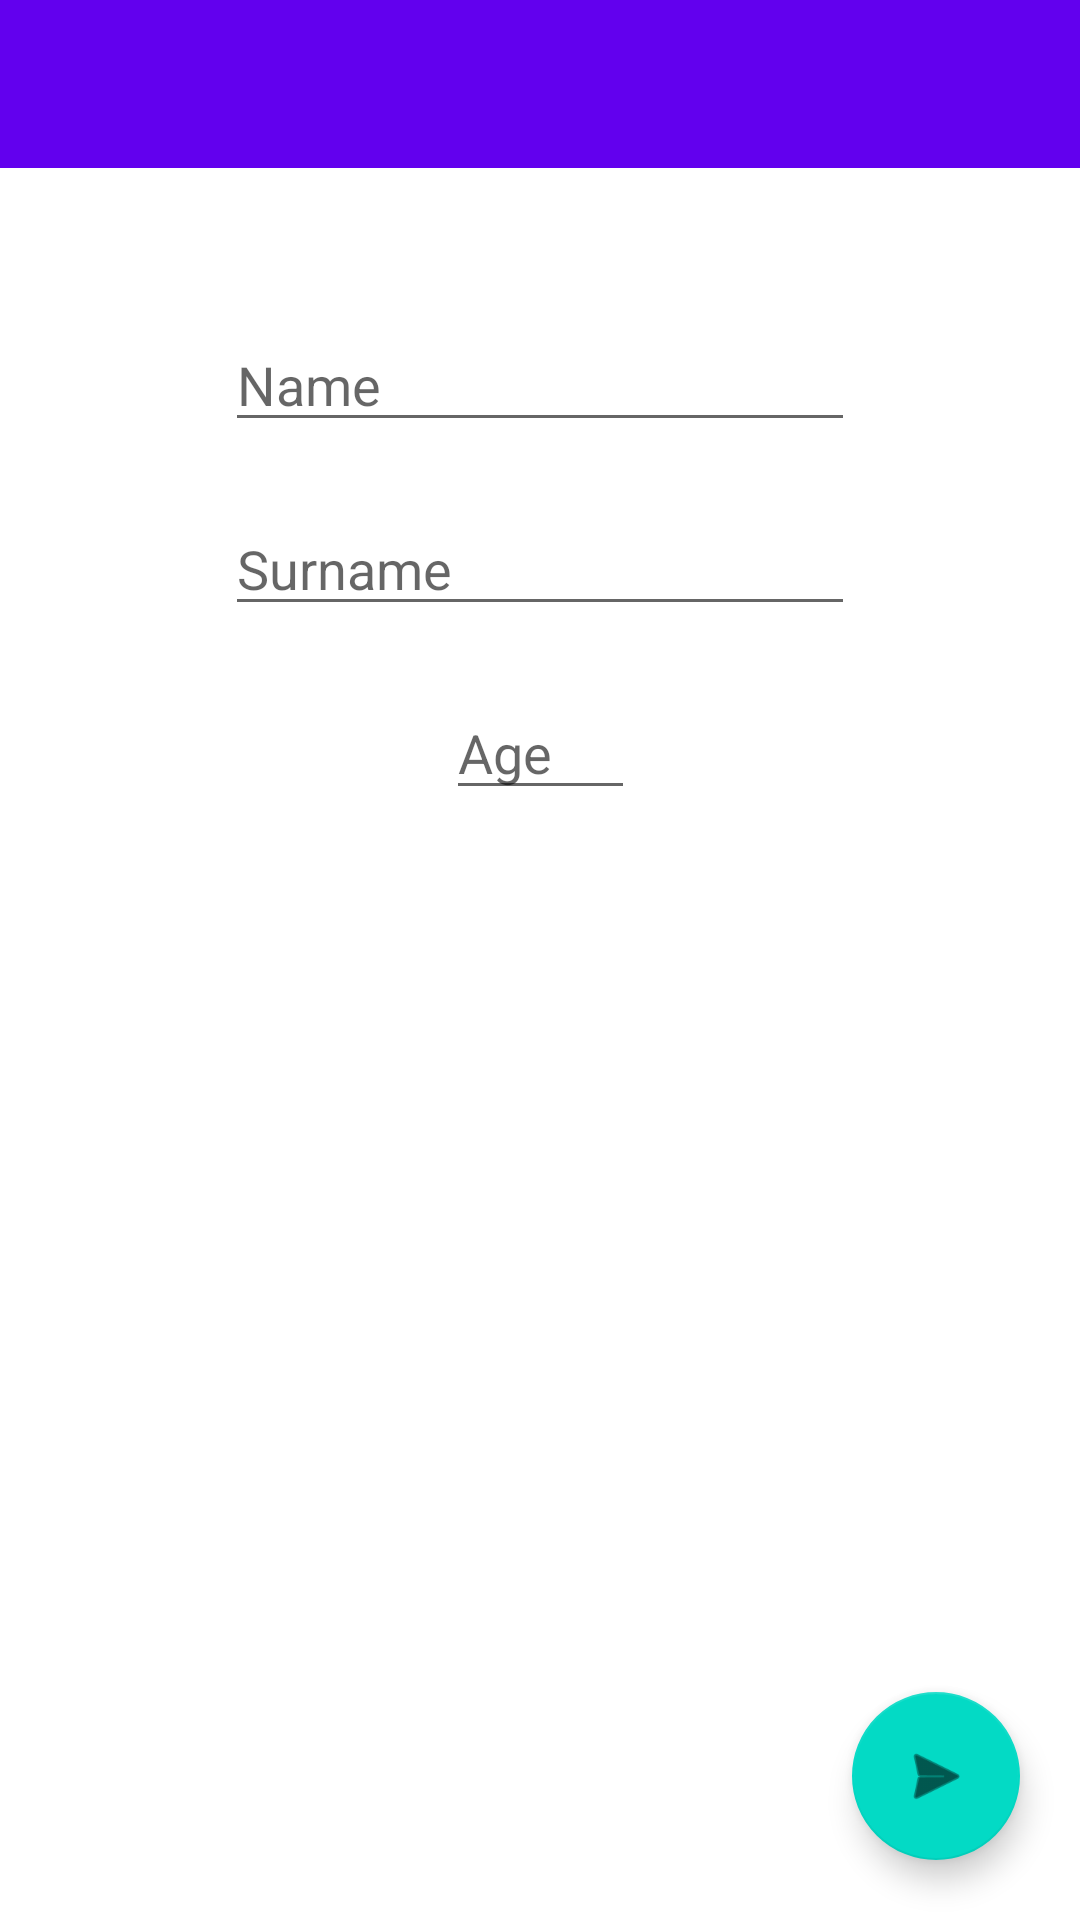

This screen was rendered from an Android layout file. Write that file and the resources it references.
<!-- AndroidManifest.xml: application theme Theme.FingerTapingApp -->
<!-- res/layout/activity_main.xml -->
<?xml version="1.0" encoding="utf-8"?>
<androidx.constraintlayout.widget.ConstraintLayout xmlns:android="http://schemas.android.com/apk/res/android"
    xmlns:app="http://schemas.android.com/apk/res-auto"
    xmlns:tools="http://schemas.android.com/tools"
    android:layout_width="match_parent"
    android:layout_height="match_parent"
    tools:context=".activities.MainActivity">

    <androidx.appcompat.widget.Toolbar
        android:id="@+id/mainToolbar"
        android:layout_width="match_parent"
        android:layout_height="wrap_content"
        android:background="?attr/colorPrimary"
        android:minHeight="?attr/actionBarSize"
        android:theme="?attr/actionBarTheme"
        app:layout_constraintEnd_toEndOf="parent"
        app:layout_constraintStart_toStartOf="parent"
        app:layout_constraintTop_toTopOf="parent" />

    <com.google.android.material.floatingactionbutton.FloatingActionButton
        android:id="@+id/logFAB"
        android:layout_width="wrap_content"
        android:layout_height="wrap_content"
        android:layout_marginEnd="20dp"
        android:layout_marginBottom="20dp"
        android:clickable="true"
        app:layout_constraintBottom_toBottomOf="parent"
        app:layout_constraintEnd_toEndOf="parent"
        app:srcCompat="@android:drawable/ic_menu_send"
        android:contentDescription="@string/log_in_button" />

    <EditText
        android:id="@+id/nameTextBox"
        android:layout_width="wrap_content"
        android:layout_height="wrap_content"
        android:layout_marginHorizontal="20dp"
        android:layout_marginTop="50dp"
        android:ems="10"
        android:hint="@string/name"
        android:inputType="textPersonName"
        app:layout_constraintEnd_toEndOf="parent"
        app:layout_constraintStart_toStartOf="parent"
        app:layout_constraintTop_toBottomOf="@+id/mainToolbar"
        android:importantForAutofill="no" />

    <EditText
        android:id="@+id/surnameTextBox"
        android:layout_width="wrap_content"
        android:layout_height="wrap_content"
        android:layout_marginVertical="20dp"
        android:ems="10"
        android:hint="@string/surname"
        android:inputType="textPersonName"
        app:layout_constraintEnd_toEndOf="parent"
        app:layout_constraintStart_toStartOf="parent"
        app:layout_constraintTop_toBottomOf="@+id/nameTextBox"
        android:importantForAutofill="no" />

    <EditText
        android:id="@+id/ageTextBox"
        android:layout_width="wrap_content"
        android:layout_height="wrap_content"
        android:layout_marginVertical="20dp"
        android:ems="3"
        android:hint="@string/age"
        android:inputType="number"
        app:layout_constraintEnd_toEndOf="parent"
        app:layout_constraintStart_toStartOf="parent"
        app:layout_constraintTop_toBottomOf="@+id/surnameTextBox"
        android:importantForAutofill="no" />

</androidx.constraintlayout.widget.ConstraintLayout>
<!-- resources referenced by this layout -->
<resources>
  <string name="age">Age</string>
  <string name="log_in_button">Log In Button</string>
  <string name="name">Name</string>
  <string name="surname">Surname</string>
  <style name="Theme.FingerTapingApp" parent="Theme.MaterialComponents.DayNight.NoActionBar">
          
          <item name="colorPrimary">@color/purple_500</item>
          <item name="colorPrimaryVariant">@color/purple_700</item>
          <item name="colorOnPrimary">@color/white</item>
          
          <item name="colorSecondary">@color/teal_200</item>
          <item name="colorSecondaryVariant">@color/teal_700</item>
          <item name="colorOnSecondary">@color/black</item>
          
          <item name="android:statusBarColor" tools:targetApi="l">?attr/colorPrimaryVariant</item>
          
      </style>
  <!-- not gathered from this repository: default colours our renderer supplied (Android Studio template values) -->
  <color name="purple_500">#FF6200EE</color>
  <color name="purple_700">#FF3700B3</color>
  <color name="teal_200">#FF03DAC5</color>
  <color name="teal_700">#FF018786</color>
  <color name="black">#FF000000</color>
  <color name="white">#FFFFFFFF</color>
</resources>
